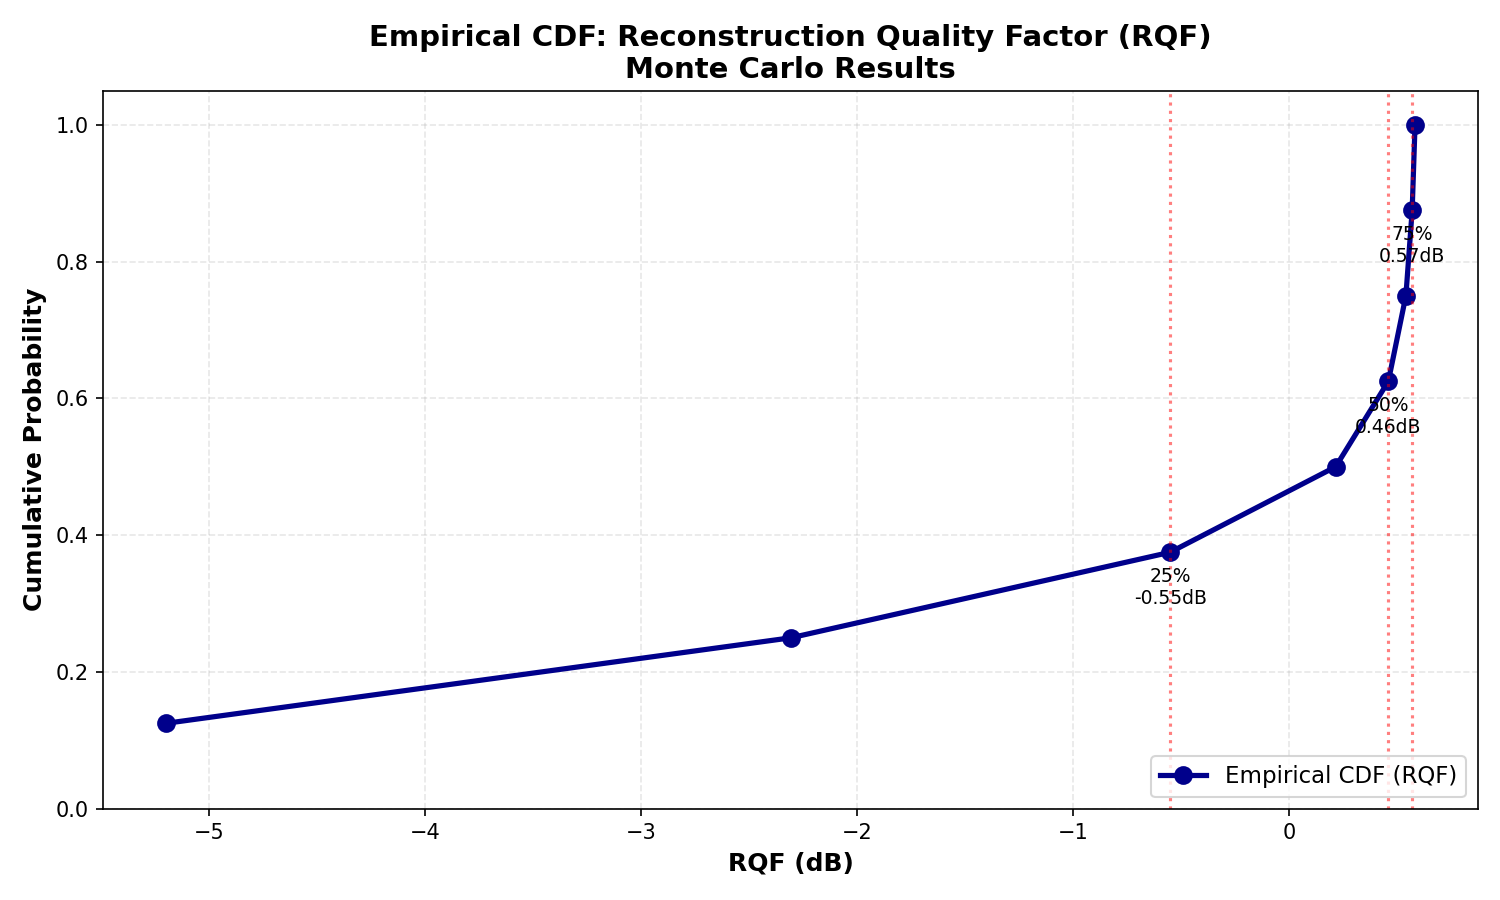

The file beside this chart, header and first rows:
RQF_dB, Cumulative_Probability
-5.198, 0.125
-2.305, 0.25
-0.5497, 0.375
0.2165, 0.5
0.4605, 0.625
0.5416, 0.75
0.5707, 0.875
0.5839, 1.0
